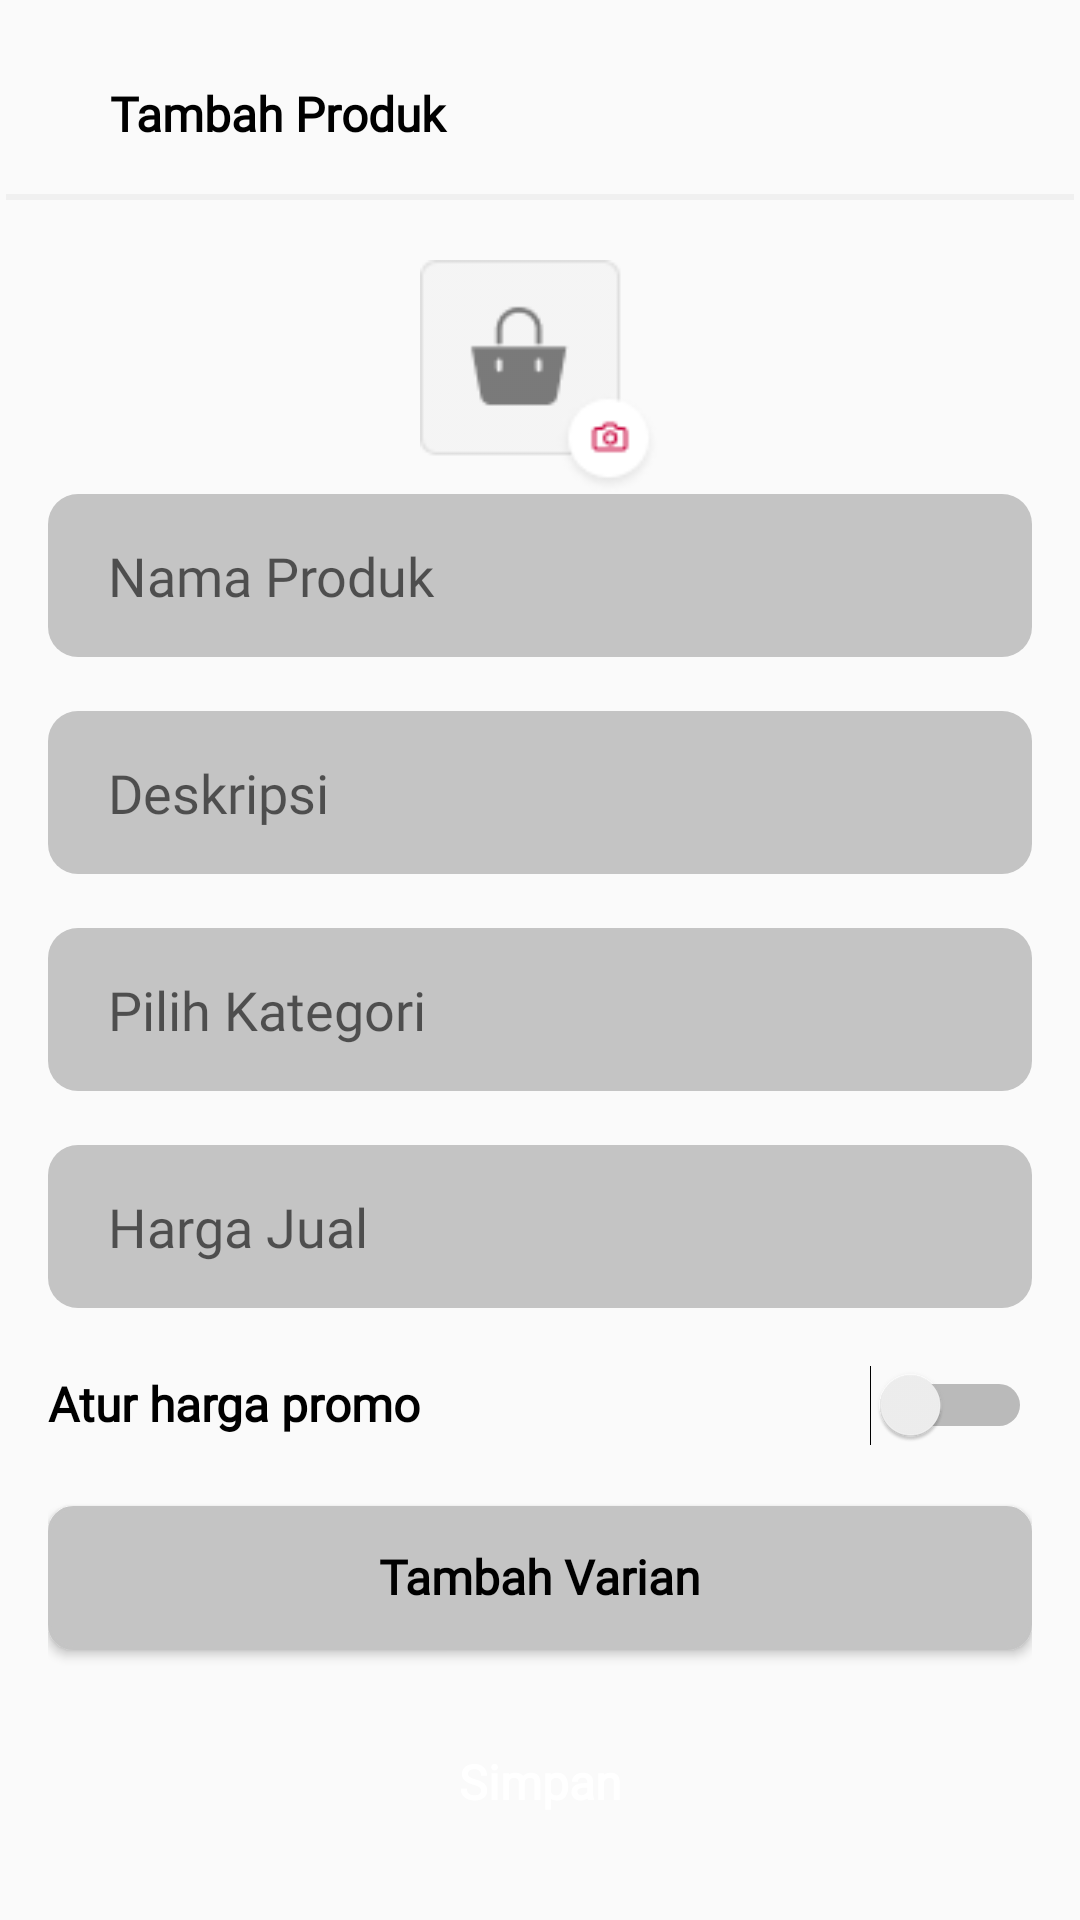

Layout XML and referenced resources for this Android screen:
<!-- AndroidManifest.xml: application theme Theme.DatanginMerchant -->
<!-- res/layout/tambah_produk.xml -->
<?xml version="1.0" encoding="utf-8"?>
<LinearLayout
    xmlns:android="http://schemas.android.com/apk/res/android" android:layout_width="match_parent"
    android:layout_height="match_parent" android:orientation="vertical">
    <LinearLayout
        android:layout_width="match_parent"
        android:layout_height="wrap_content"
        android:layout_marginTop="22dp"
        android:layout_marginLeft="16dp"
        android:orientation="horizontal">
        <ImageButton
            android:layout_width="wrap_content"
            android:layout_height="wrap_content"
            android:background="@drawable/back_icon"
            android:layout_alignParentRight="true"
            android:layout_marginRight="20.5dp"/>
        <TextView
            android:layout_weight="1"
            android:layout_width="match_parent"
            android:layout_height="wrap_content"
            android:layout_marginTop="5dp"
            android:text="Tambah Produk"
            android:fontFamily="@font/poppins"
            android:textStyle="bold"
            android:textColor="#000000"
            android:textSize="16sp"/>
    </LinearLayout>
    <RelativeLayout
        android:layout_width="match_parent"
        android:layout_marginTop="16dp"
        android:layout_height="2dp"
        android:layout_marginRight="2dp"
        android:layout_marginLeft="2dp"
        android:background="@color/grey"/>
    <ImageButton
        android:layout_marginTop="20dp"
        android:layout_width="80dp"
        android:layout_height="78dp"
        android:layout_gravity="center"
        android:background="@drawable/gambar_barang"/>
    <LinearLayout
        android:layout_width="match_parent"
        android:layout_height="wrap_content"
        android:layout_marginLeft="16dp"
        android:layout_marginRight="16dp"
        android:orientation="vertical">
        <EditText
            android:layout_width="match_parent"
            android:layout_height="wrap_content"
            android:background="@drawable/form_style"
            android:fontFamily="@font/poppins"
            android:hint="Nama Produk"
            android:inputType="textEmailAddress" />
        <EditText
            android:hint="Deskripsi"
            android:layout_marginTop="18dp"
            android:fontFamily="@font/poppins"
            android:background="@drawable/form_style"
            android:layout_width="match_parent"
            android:layout_height="wrap_content"/>

        <EditText
            android:layout_width="match_parent"
            android:layout_height="wrap_content"
            android:layout_marginTop="18dp"
            android:background="@drawable/form_style"
            android:fontFamily="@font/poppins"
            android:hint="Pilih Kategori"
            android:inputType="textEmailAddress" />

        <EditText
            android:hint="Harga Jual"
            android:layout_marginTop="18dp"
            android:fontFamily="@font/poppins"
            android:background="@drawable/form_style"
            android:layout_width="match_parent"
            android:layout_height="wrap_content"/>

        <LinearLayout
            android:layout_marginTop="19dp"
            android:layout_width="match_parent"
            android:layout_height="wrap_content"
            android:orientation="horizontal">
            <TextView
                android:layout_width="match_parent"
                android:layout_height="wrap_content"
                android:layout_weight="1"
                android:text="Atur harga promo"
                android:textColor="@color/black"
                android:fontFamily="@font/poppins"
                android:textStyle="bold"
                android:textSize="16dp"/>

            <Switch
                android:id="@+id/switch1"
                android:layout_width="wrap_content"
                android:layout_height="wrap_content"/>

        </LinearLayout>
        <Button
            android:hint="Tambah Varian"
            android:textColorHint="@color/black"
            android:fontFamily="@font/poppins"
            android:textStyle="bold"
            android:textSize="16dp"
            android:layout_marginTop="20dp"
            android:layout_width="match_parent"
            android:layout_height="wrap_content"
            android:background="@drawable/btn_tag2"/>
        <Button
            android:hint="Simpan"
            android:textColorHint="@color/white"
            android:fontFamily="@font/poppins"
            android:textStyle="bold"
            android:textSize="16dp"
            android:layout_marginTop="20dp"
            android:layout_width="match_parent"
            android:layout_height="wrap_content"
            android:background="@drawable/btn_style"/>
    </LinearLayout>

</LinearLayout>
<!-- resources referenced by this layout -->
<resources>
  <color name="black">#FF000000</color>
  <color name="grey">#F0F0F0</color>
  <color name="white">#FFFFFFFF</color>
  <!-- drawable btn_tag2 (drawable) -->
  <?xml version="1.0" encoding="utf-8"?>
  <shape
      android:shape="rectangle"
      xmlns:android="http://schemas.android.com/apk/res/android">
      <solid android:color="#C4C4C4"/>
      <stroke
          android:width="1dp"
          android:color="#C4C4C4"/>
      <corners android:radius="8dp"/>
      <padding
          android:top="6dp"
          android:bottom="7dp"/>
  </shape>
  <!-- drawable form_style (drawable) -->
  <?xml version="1.0" encoding="utf-8"?>
  <shape
      android:shape="rectangle"
      xmlns:android="http://schemas.android.com/apk/res/android">
      <solid android:color="#C4C4C4"/>
      <corners android:radius="10dp"/>
      <padding
          android:bottom="15dp"
          android:top="15dp"
          android:right="20dp"
          android:left="20dp"/>
  </shape>
  <!-- drawable gambar_barang: png bitmap (drawable-v24, 2540 bytes) -->
  <style name="Theme.DatanginMerchant" parent="Theme.AppCompat.Light.NoActionBar">
          
          <item name="colorPrimary">@color/purple_500</item>
          <item name="colorPrimaryVariant">@color/purple_700</item>
          <item name="colorOnPrimary">@color/white</item>
          
          <item name="colorSecondary">@color/teal_200</item>
          <item name="colorSecondaryVariant">@color/teal_700</item>
          <item name="colorOnSecondary">@color/black</item>
          
          <item name="android:statusBarColor" tools:targetApi="l">?attr/colorPrimaryVariant</item>
          
      </style>
  <color name="purple_500">#FF6200EE</color>
  <color name="purple_700">#FF3700B3</color>
  <color name="teal_200">#FF03DAC5</color>
  <color name="teal_700">#FF018786</color>
</resources>
